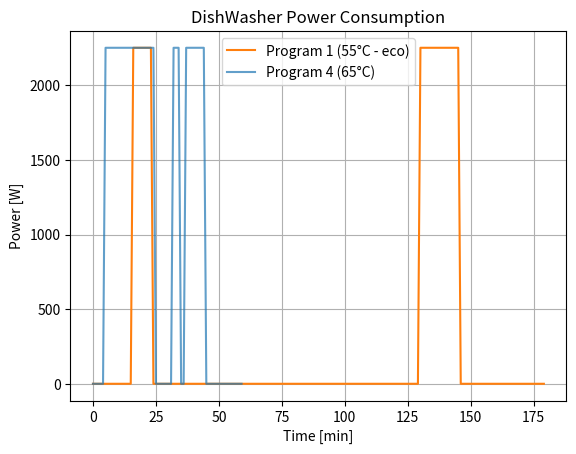

The script that saved this image:
# -*- coding: utf-8 -*-
"""
[redacted]
    
September 2024
"""

#Not OPTIMAL BECAUSE IT ALWAYS COMPUTE BOTH PROGRAM AT EACH CALL
from scipy.interpolate import CubicSpline
import matplotlib.pyplot as plt
import numpy as np

'''
Description file

How it works? 

family.simulate in load_profiles.py calls residential.py where it iterates over all appliances and set
power = nominal power if on state, otherwise 1 W (off state). 

In residential.py in stochastic_load(): lines 698-776, a condition if appliance.name == 'TumbleDryer' or 'WashingMachine' (prog, boolean variable)
is set up in order to record a program that variates with time instead of a nominal power.

lignes 810-815, si self.name == 'TumbleDryer' ou 'WashingMachine'
on appelle les fonctions et on retourne P en fonction des programmes dans appliances_profiles.py

does not work
'''

def TumbleDryer(P=[0.5, 0.5]):
    
    '''
    Source: Mazidi, M., Malakhatka, E., Steen, D., & Wallbaum, H. (2023). Real-time rolling-horizon energy 
    management of public laundries: A case study in HSB living lab. Energy Conversion and Management: X, 20, 100462.
    '''
    
    rand_choice = np.random.choice([1, 4], p=P)

    if rand_choice == 1:
        # Program 1
        P1_x = np.array(range(5, 65, 5))
        P1_y = np.array([700, 1700, 1750, 1850, 1980, 1950, 2000, 1950, 2000, 1900, 1600, 500])
        cs = CubicSpline(P1_x, P1_y)
        P1_x_interp = np.linspace(min(P1_x), max(P1_x), len(P1_y)*5)
        P1_y_interp = cs(P1_x_interp)
        return P1_y_interp
    else:
        # Program 4
        P4_x = np.array(range(5, 115, 5))
        P4_y = np.array([700, 1700, 1800, 1900, 2020, 1950, 1700, 1800, 1300, 200, 200, 400, 2200, 500, 750, 1250, 400, 1700, 500, 1100, 2750, 1200])  # y-values (power in watts)
        cs = CubicSpline(P4_x, P4_y)
        P4_x_interp = np.linspace(min(P4_x), max(P4_x), len(P4_y)*5)
        P4_y_interp = cs(P4_x_interp)
        return P4_y_interp    

def WashingMachine(P=[0.5, 0.5]):
    '''
    Source: Mazidi, M., Malakhatka, E., Steen, D., & Wallbaum, H. (2023). Real-time rolling-horizon energy 
    management of public laundries: A case study in HSB living lab. Energy Conversion and Management: X, 20, 100462.
    '''
    rand_choice = np.random.choice([1, 4], p=P)

    if rand_choice == 1:
        # Program 1
        P1_x = np.array(range(5, 145, 5))
        P1_y = np.array([300, 250, 250, 550, 500, 1200, 550, 150, 125, 100, 250, 150, 100, 1000, 1480, 1000, 1500, 100, 150, 100, 100, 150, 100, 500, 250, 400, 1450, 1070])
        cs = CubicSpline(P1_x, P1_y)
        P1_x_interp = np.linspace(min(P1_x), max(P1_x), len(P1_y)*5)
        P1_y_interp = cs(P1_x_interp)
        return P1_y_interp
    else:
        # Program 4
        P4_x = np.array(range(5, 220, 5))
        P4_y = np.array([200, 1, 200, 100, 300, 250, 100, 2250, 1050, 100, 120, 120, 120, 200, 120, 550, 1, 400, 1450, 120, 120, 120, 120, 120, 120, 500, 250, 700, 2900, 2200, 1, 120, 120, 120, 250, 120, 1, 550, 120, 1, 1450, 550, 120])  # y-values (power in watts)
        cs = CubicSpline(P4_x, P4_y, bc_type='natural')
        P4_x_interp = np.linspace(min(P4_x), max(P4_x), len(P4_y)*5)
        P4_y_interp = cs(P4_x_interp)
        P4_y_interp = np.clip(P4_y_interp, a_min=1, a_max=None)
        return P4_y_interp     

def DishWasher(P=[0.5, 0.5]):
    '''
    Source: Issi, F., & Kaplan, O. (2018). The determination of load profiles and power consumptions of 
    home appliances. Energies, 11(3), 607.
    '''
    rand_choice = np.random.choice([1, 4], p=P)

    if rand_choice == 1:
        # Program 1 - 55°C economy program
        P1_x = np.array(range(180)) # 3h program, in min
        water_heating_1 = [2250]*8 # 2250 W for 8 min
        water_heating_2 = [2250]*16 # 2250 W for 16 min
        P1_y = np.full(len(P1_x), 1) # Off-state -> 1W
        P1_y[16:24] = water_heating_1
        P1_y[130:146] = water_heating_2
        return P1_y
    else:
        # Program 4 - 65°C program
        P4_x = np.array(range(60)) # 1h program, in min
        water_heating_1 = [2250]*20
        water_heating_2 = [2250]*3
        water_heating_3 = [2250]*8
        P4_y = np.full(len(P4_x), 1)
        P4_y[5:25] = water_heating_1
        P4_y[32:35] = water_heating_2
        P4_y[37:45] = water_heating_3
        return P4_y


def PLOT_TumbleDryer():
    # Program 1
    P1_x = np.array(range(5, 65, 5))
    P1_y = np.array([700, 1700, 1750, 1850, 1980, 1950, 2000, 1950, 2000, 1900, 1600, 500])
    cs = CubicSpline(P1_x, P1_y)
    P1_x_interp = np.linspace(min(P1_x), max(P1_x), len(P1_y)*5)
    P1_y_interp = cs(P1_x_interp)
    # Program 4
    P4_x = np.array(range(5, 115, 5))
    P4_y = np.array([700, 1700, 1800, 1900, 2020, 1950, 1700, 1800, 1300, 200, 200, 400, 2200, 500, 750, 1250, 400, 1700, 500, 1100, 2750, 1200])  # y-values (power in watts)
    cs = CubicSpline(P4_x, P4_y)
    P4_x_interp = np.linspace(min(P4_x), max(P4_x), len(P4_y)*5)
    P4_y_interp = cs(P4_x_interp)

    # Plot the results
    plt.plot(P1_x, P1_y, 'o', color='orange')
    plt.plot(P1_x_interp, P1_y_interp, '-', label='Program 1', color='tab:orange')  

    plt.plot(P4_x, P4_y, 'o', label='Data Points', color='orange')
    plt.plot(P4_x_interp, P4_y_interp, '-', label='Program 4', color='tab:blue')

    plt.xlabel('Time [min]')
    plt.ylabel('Power [W]')
    plt.grid(True)
    plt.legend()
    plt.title('Cubic Spline Interpolation of Tumble Dryer Power Consumption')
    plt.show()

def PLOT_WashingMachine():
    # Program 1
    P1_x = np.array(range(5, 145, 5))
    P1_y = np.array([300, 250, 250, 550, 500, 1200, 550, 150, 125, 100, 250, 150, 100, 1000, 1480, 1000, 1500, 100, 150, 100, 100, 150, 100, 500, 250, 400, 1450, 1070])
    cs = CubicSpline(P1_x, P1_y)
    P1_x_interp = np.linspace(min(P1_x), max(P1_x), len(P1_y)*5)
    P1_y_interp = cs(P1_x_interp)
    # Program 4
    P4_x = np.array(range(5, 220, 5))
    P4_y = np.array([200, 1, 200, 100, 300, 250, 100, 2250, 1050, 100, 120, 120, 120, 200, 120, 550, 1, 400, 1450, 120, 120, 120, 120, 120, 120, 500, 250, 700, 2900, 2200, 1, 120, 120, 120, 250, 120, 1, 550, 120, 1, 1450, 550, 120])  # y-values (power in watts)
    cs = CubicSpline(P4_x, P4_y, bc_type='natural')
    P4_x_interp = np.linspace(min(P4_x), max(P4_x), len(P4_y)*5)
    P4_y_interp = cs(P4_x_interp)
    P4_y_interp = np.clip(P4_y_interp, a_min=1, a_max=None)

    # Plot the results
    plt.plot(P1_x, P1_y, 'o', color='orange')
    plt.plot(P1_x_interp, P1_y_interp, '-', label='Program 1', color='tab:orange')  

    plt.plot(P4_x, P4_y, 'o', label='Data Points', color='orange')
    plt.plot(P4_x_interp, P4_y_interp, '-', label='Program 4', color='tab:blue')

    plt.xlabel('Time [min]')
    plt.ylabel('Power [W]')
    plt.grid(True)
    plt.legend()
    plt.title('Cubic Spline Interpolation of Washing Machine Power Consumption')
    plt.show()

def PLOT_DishWasher():
    # Program 1 - 55°C economy program
    P1_x = np.array(range(180)) # 3h program, in min
    water_heating_1 = [2250]*8 # 2250 W for 8 min
    water_heating_2 = [2250]*16 # 2250 W for 16 min
    P1_y = np.full(len(P1_x), 1) # Off-state -> 1W
    P1_y[16:24] = water_heating_1
    P1_y[130:146] = water_heating_2
    
    # Program 4 - 65°C program
    P4_x = np.array(range(60)) # 1h program, in min
    water_heating_1 = [2250]*20
    water_heating_2 = [2250]*3
    water_heating_3 = [2250]*8
    P4_y = np.full(len(P4_x), 1)
    P4_y[5:25] = water_heating_1
    P4_y[32:35] = water_heating_2
    P4_y[37:45] = water_heating_3
    

    # Plot the results
    plt.plot(P1_x, P1_y, '-', label='Program 1 (55°C - eco)', color='tab:orange')  
    plt.plot(P4_x, P4_y, '-', label='Program 4 (65°C)', color='tab:blue', alpha=0.7)

    plt.xlabel('Time [min]')
    plt.ylabel('Power [W]')
    plt.grid(True)
    plt.legend()
    plt.title('DishWasher Power Consumption')
    plt.show()


if __name__ == '__main__':
    # PLOT_TumbleDryer()
    # PLOT_WashingMachine()
    PLOT_DishWasher()
